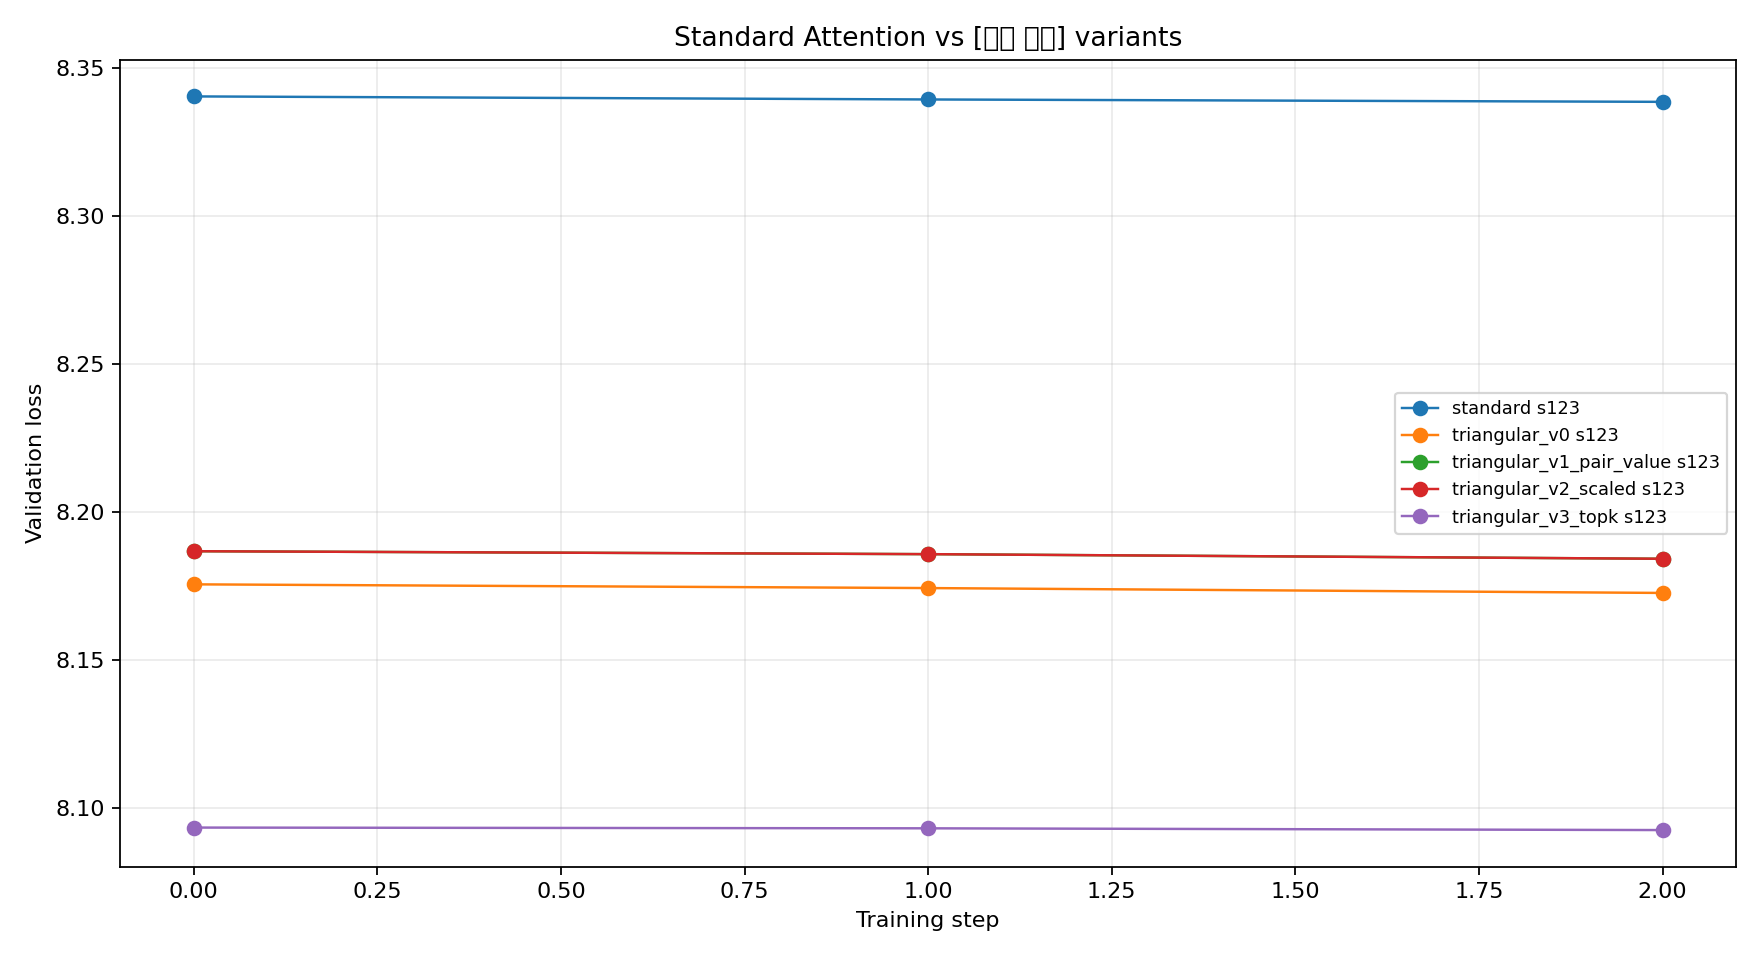

Data behind this chart, as committed beside it:
variant, seed, params, score_elements_per_layer, steps, initial_train_loss, final_train_loss, initial_val_loss, final_val_loss, best_val_loss, ms_per_step, relation_entropy, relation_max_weight, relation_logit_std
standard, 123, 487736, 4096, 2, 8.197, 8.112, 8.34, 8.338, 8.338, 712.4, , , 
triangular_v0, 123, 504120, 65536, 2, 8.099, 8.016, 8.176, 8.173, 8.173, 163.8, 3.816, 0.1115, 0.1994
triangular_v1_pair_value, 123, 504120, 65536, 2, 8.104, 8.024, 8.187, 8.184, 8.184, 130.9, 3.816, 0.1114, 0.1989
triangular_v2_scaled, 123, 504122, 65536, 2, 8.104, 8.024, 8.187, 8.184, 8.184, 112.2, 3.816, 0.1114, 0.199
triangular_v3_topk, 123, 512314, 4096, 2, 8.176, 8.097, 8.094, 8.093, 8.093, 185.1, 2.46, 0.1606, 0.1986
